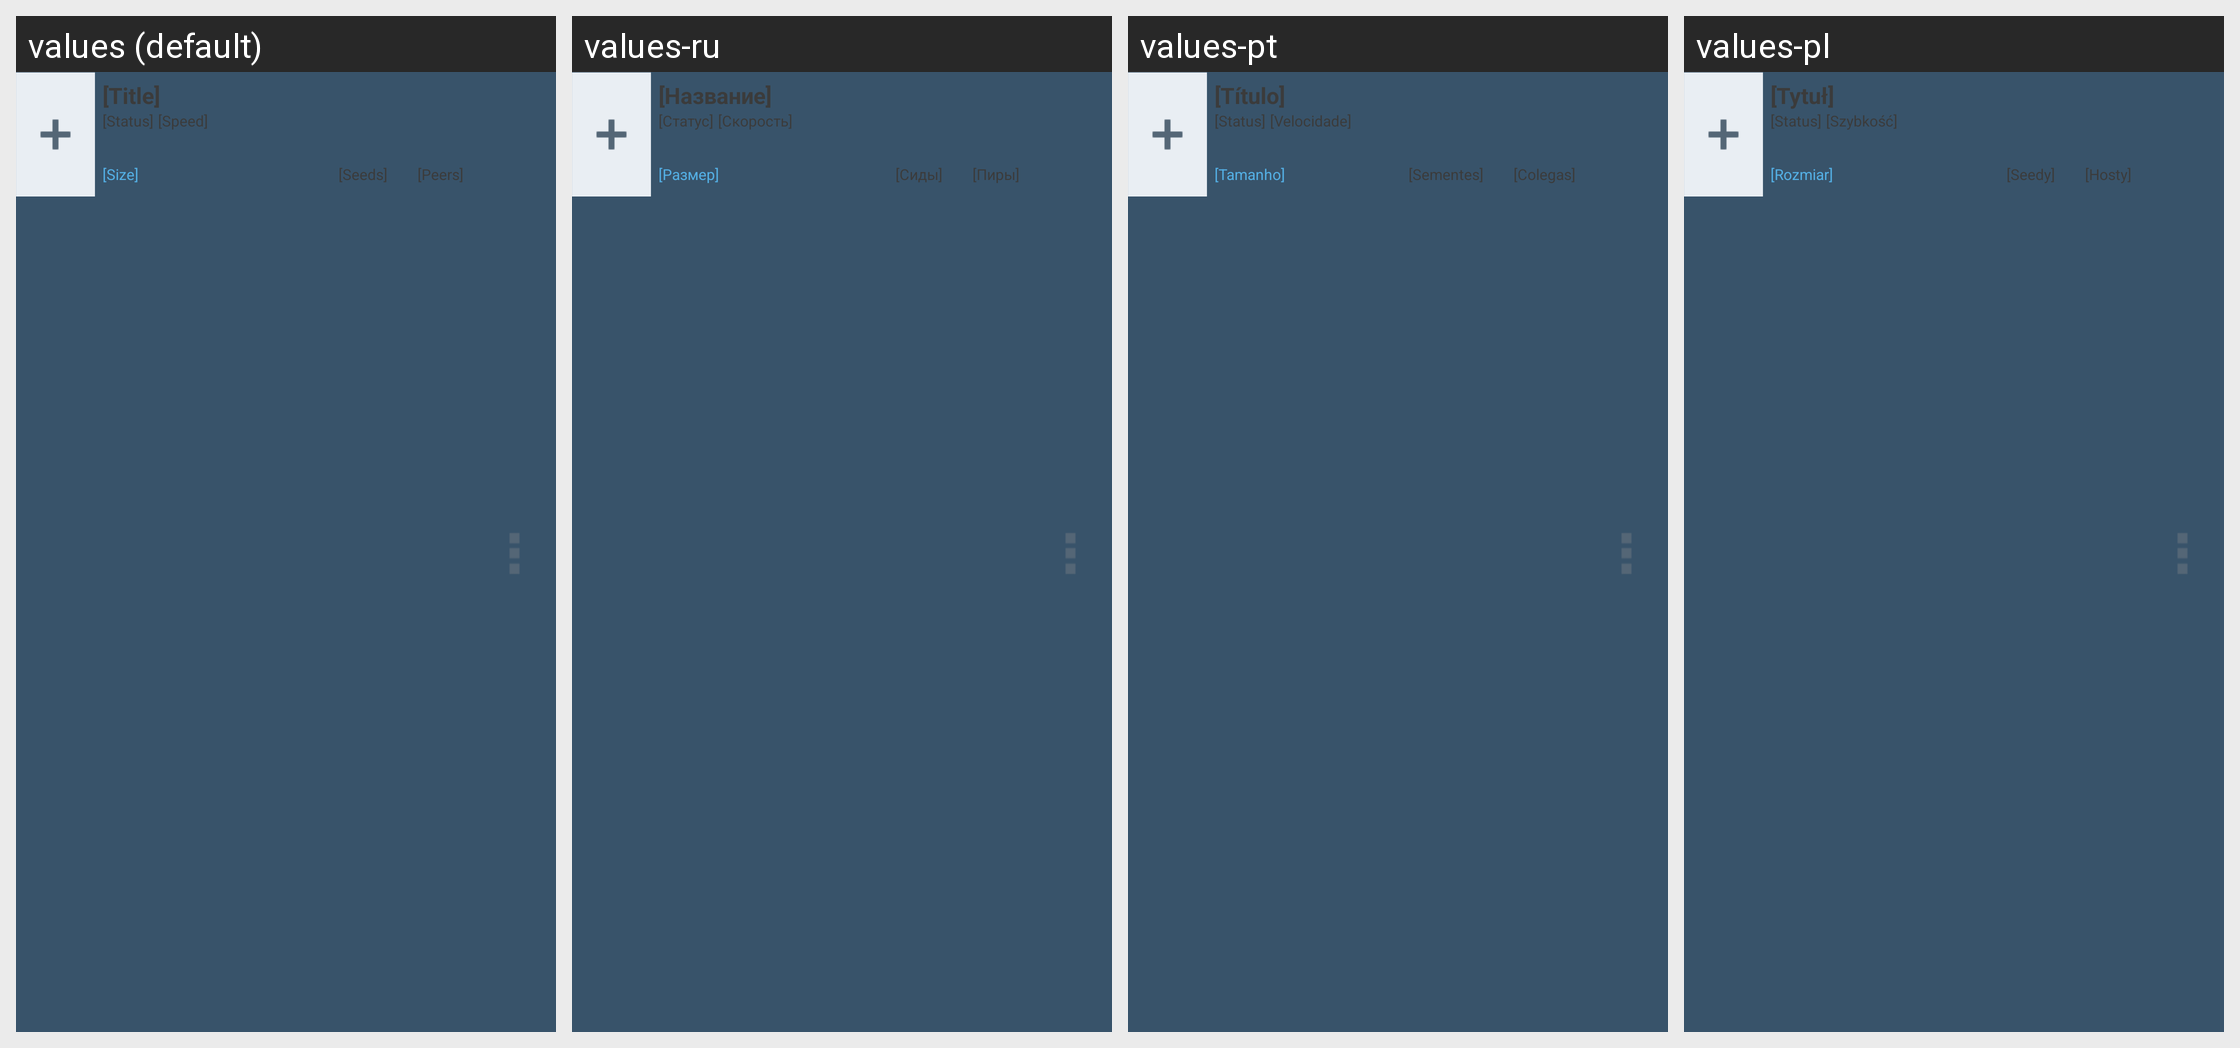

The Android screen above is rendered under several locales of the same app. Produce the string resources it draws, with the default and per-locale values.
Android screen res/layout/view_transfer_list_item.xml rendered under 4 locales, left to right: values (default), values-ru, values-pt, values-pl. Device: Nexus 5 (rendered at 1080×1920; each locale shown at half size, 540×960, under a caption strip naming it); theme Theme.FrostWire.
Other locales in the repository, not shown: values-de, values-zh-rCN, values-zh-rTW.
Strings drawn on this screen, with the default value and each locale's value (text and hints the layout hard-codes, and strings that could not be matched under every locale, appear in the picture but are not listed):

dummy_title
  values: [Title]
  values-ru: [Название]
  values-pt: [Título]
  values-pl: [Tytuł]

dummy_status
  values: [Status]
  values-ru: [Статус]
  values-pt: [Status]
  values-pl: [Status]

dummy_speed
  values: [Speed]
  values-ru: [Скорость]
  values-pt: [Velocidade]
  values-pl: [Szybkość]

dummy_size
  values: [Size]
  values-ru: [Размер]
  values-pt: [Tamanho]
  values-pl: [Rozmiar]

dummy_peers
  values: [Peers]
  values-ru: [Пиры]
  values-pt: [Colegas]
  values-pl: [Hosty]

dummy_seeds
  values: [Seeds]
  values-ru: [Сиды]
  values-pt: [Sementes]
  values-pl: [Seedy]
